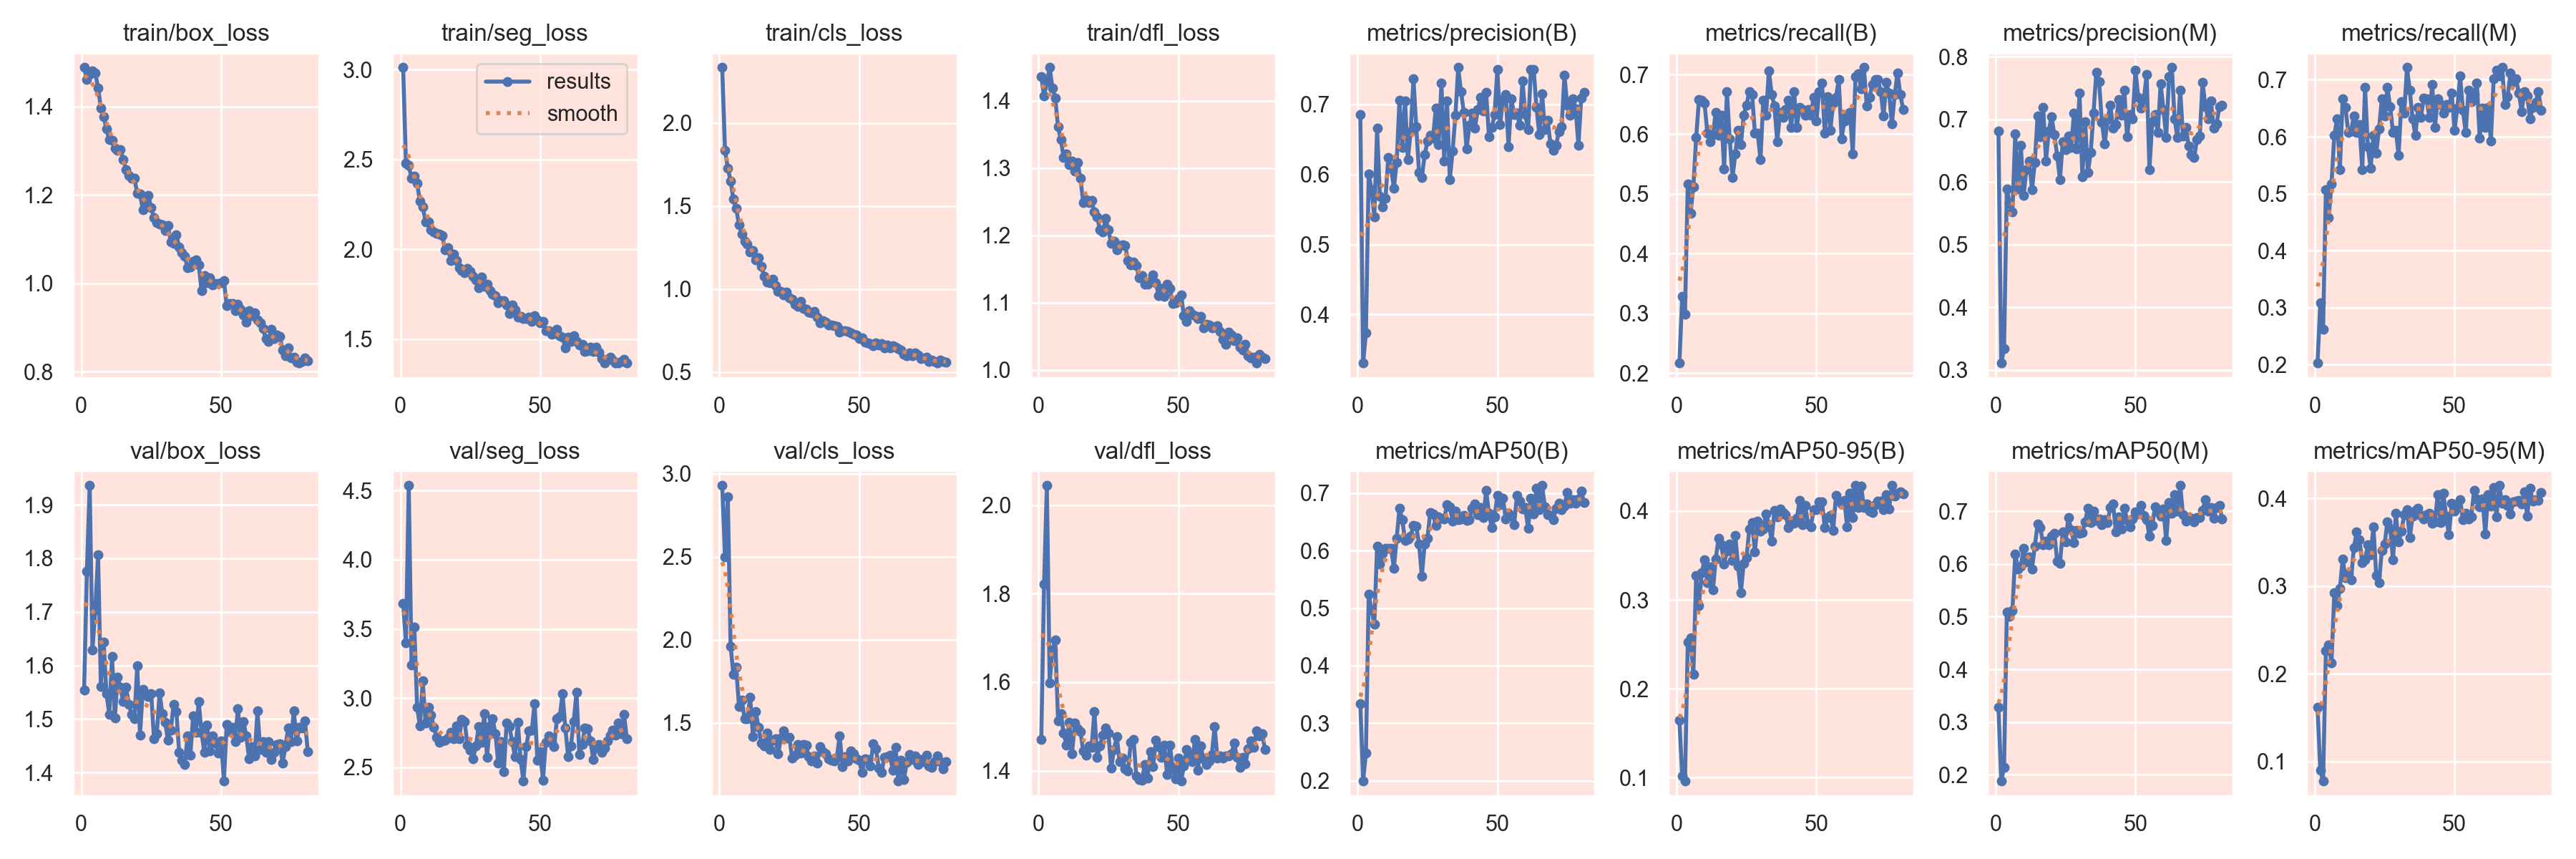

The data file committed next to this chart (first rows):
epoch, train/box_loss, train/seg_loss, train/cls_loss, train/dfl_loss, metrics/precision(B), metrics/recall(B), metrics/mAP50(B), metrics/mAP50-95(B), metrics/precision(M), metrics/recall(M), metrics/mAP50(M), metrics/mAP50-95(M), val/box_loss, val/seg_loss, val/cls_loss, val/dfl_loss, lr/pg0, lr/pg1, lr/pg2
1, 1.488, 3.012, 2.333, 1.437, 0.6851, 0.2165, 0.3337, 0.1646, 0.6812, 0.202, 0.3278, 0.1621, 1.554, 3.686, 2.931, 1.47, 0.0006519, 0.0006519, 0.0006519
2, 1.461, 2.48, 1.834, 1.407, 0.3304, 0.3284, 0.1995, 0.1018, 0.3103, 0.3085, 0.1885, 0.0897, 1.776, 3.402, 2.5, 1.821, 0.001307, 0.001307, 0.001307
3, 1.472, 2.468, 1.729, 1.428, 0.3741, 0.2985, 0.248, 0.0964, 0.3336, 0.2616, 0.2136, 0.07788, 1.936, 4.538, 2.863, 2.045, 0.00195, 0.00195, 0.00195
4, 1.481, 2.395, 1.65, 1.449, 0.6009, 0.5169, 0.5246, 0.2527, 0.5891, 0.5075, 0.5084, 0.2262, 1.629, 3.238, 1.962, 1.598, 0.001946, 0.001946, 0.001946
5, 1.475, 2.408, 1.542, 1.419, 0.5788, 0.4677, 0.4966, 0.2575, 0.5665, 0.4577, 0.5006, 0.2325, 1.704, 3.512, 1.793, 1.673, 0.001928, 0.001928, 0.001928
6, 1.442, 2.366, 1.485, 1.404, 0.5394, 0.5124, 0.4726, 0.2165, 0.5523, 0.5174, 0.5117, 0.2127, 1.806, 2.934, 1.834, 1.696, 0.00191, 0.00191, 0.00191
7, 1.397, 2.267, 1.385, 1.361, 0.6658, 0.5947, 0.608, 0.3275, 0.677, 0.602, 0.6192, 0.2922, 1.561, 2.798, 1.597, 1.513, 0.001892, 0.001892, 0.001892
8, 1.377, 2.238, 1.333, 1.342, 0.5694, 0.6578, 0.5769, 0.2937, 0.5883, 0.6318, 0.5899, 0.2778, 1.643, 3.124, 1.638, 1.529, 0.001874, 0.001874, 0.001874
9, 1.349, 2.155, 1.287, 1.316, 0.5533, 0.6567, 0.5959, 0.3302, 0.6581, 0.5423, 0.595, 0.2973, 1.548, 2.823, 1.523, 1.485, 0.001856, 0.001856, 0.001856
10, 1.324, 2.154, 1.272, 1.321, 0.5662, 0.6517, 0.6041, 0.3453, 0.5787, 0.6667, 0.6294, 0.331, 1.509, 2.936, 1.525, 1.458, 0.001838, 0.001838, 0.001838
11, 1.323, 2.11, 1.221, 1.305, 0.6247, 0.602, 0.6041, 0.3192, 0.6201, 0.6517, 0.6043, 0.31, 1.617, 2.879, 1.652, 1.509, 0.00182, 0.00182, 0.00182
12, 1.305, 2.097, 1.232, 1.311, 0.609, 0.5871, 0.6043, 0.3372, 0.6333, 0.607, 0.6132, 0.3147, 1.502, 2.787, 1.416, 1.439, 0.001802, 0.001802, 0.001802
13, 1.301, 2.088, 1.175, 1.296, 0.5805, 0.599, 0.5693, 0.311, 0.5877, 0.6098, 0.5907, 0.3071, 1.578, 2.718, 1.567, 1.508, 0.001784, 0.001784, 0.001784
14, 1.302, 2.086, 1.187, 1.308, 0.6174, 0.6368, 0.6218, 0.3462, 0.6316, 0.6368, 0.6331, 0.3439, 1.559, 2.678, 1.47, 1.494, 0.001766, 0.001766, 0.001766
15, 1.28, 2.077, 1.136, 1.285, 0.7064, 0.5985, 0.6739, 0.3695, 0.7055, 0.607, 0.6755, 0.3618, 1.532, 2.69, 1.376, 1.489, 0.001748, 0.001748, 0.001748
16, 1.256, 1.996, 1.078, 1.249, 0.6382, 0.6319, 0.6536, 0.3621, 0.6727, 0.6219, 0.6695, 0.3529, 1.559, 2.697, 1.361, 1.444, 0.00173, 0.00173, 0.00173
17, 1.244, 2.01, 1.042, 1.253, 0.7052, 0.5423, 0.6175, 0.3402, 0.7193, 0.5423, 0.6361, 0.327, 1.528, 2.712, 1.436, 1.435, 0.001712, 0.001712, 0.001712
18, 1.238, 1.938, 1.039, 1.248, 0.6211, 0.6716, 0.62, 0.3552, 0.6333, 0.6873, 0.6429, 0.33, 1.508, 2.751, 1.337, 1.457, 0.001694, 0.001694, 0.001694
19, 1.237, 1.973, 1.058, 1.252, 0.661, 0.592, 0.6257, 0.3625, 0.682, 0.5821, 0.6364, 0.3472, 1.5, 2.706, 1.393, 1.452, 0.001676, 0.001676, 0.001676
20, 1.203, 1.939, 1.02, 1.235, 0.7365, 0.5274, 0.6442, 0.3444, 0.7043, 0.5452, 0.6526, 0.336, 1.599, 2.801, 1.402, 1.534, 0.001658, 0.001658, 0.001658
21, 1.201, 1.899, 0.9844, 1.228, 0.6681, 0.5672, 0.6424, 0.3721, 0.6754, 0.602, 0.6574, 0.3675, 1.47, 2.705, 1.311, 1.431, 0.00164, 0.00164, 0.00164
22, 1.166, 1.883, 0.9852, 1.208, 0.6029, 0.607, 0.6116, 0.3377, 0.642, 0.5709, 0.6053, 0.3117, 1.556, 2.846, 1.409, 1.456, 0.001622, 0.001622, 0.001622
23, 1.177, 1.869, 0.9655, 1.205, 0.5958, 0.5821, 0.5556, 0.3084, 0.6035, 0.6135, 0.6011, 0.3037, 1.544, 2.828, 1.452, 1.48, 0.001604, 0.001604, 0.001604
24, 1.198, 1.896, 0.9837, 1.225, 0.6279, 0.6318, 0.6119, 0.3412, 0.6648, 0.6667, 0.661, 0.341, 1.542, 2.662, 1.409, 1.496, 0.001586, 0.001586, 0.001586
25, 1.171, 1.879, 0.9481, 1.208, 0.6475, 0.6488, 0.6216, 0.3471, 0.6516, 0.6368, 0.6415, 0.3481, 1.547, 2.622, 1.412, 1.485, 0.001568, 0.001568, 0.001568
26, 1.148, 1.85, 0.937, 1.188, 0.656, 0.6716, 0.6669, 0.3794, 0.674, 0.6866, 0.6883, 0.3734, 1.463, 2.562, 1.288, 1.405, 0.00155, 0.00155, 0.00155
27, 1.137, 1.83, 0.9078, 1.192, 0.652, 0.6667, 0.6642, 0.3873, 0.6552, 0.6523, 0.6651, 0.3656, 1.472, 2.652, 1.304, 1.448, 0.001532, 0.001532, 0.001532
28, 1.135, 1.788, 0.8956, 1.179, 0.6951, 0.602, 0.6443, 0.354, 0.7096, 0.607, 0.6401, 0.33, 1.549, 2.792, 1.368, 1.478, 0.001514, 0.001514, 0.001514
29, 1.133, 1.846, 0.9236, 1.185, 0.6427, 0.602, 0.659, 0.3883, 0.6533, 0.6119, 0.6631, 0.3827, 1.51, 2.682, 1.319, 1.421, 0.001496, 0.001496, 0.001496
30, 1.119, 1.792, 0.8841, 1.187, 0.7303, 0.5572, 0.6562, 0.3773, 0.742, 0.5672, 0.6584, 0.3503, 1.494, 2.885, 1.371, 1.429, 0.001478, 0.001478, 0.001478
31, 1.131, 1.807, 0.8802, 1.185, 0.6196, 0.6567, 0.6556, 0.3798, 0.6086, 0.6617, 0.6593, 0.3626, 1.46, 2.572, 1.364, 1.404, 0.00146, 0.00146, 0.00146
32, 1.093, 1.771, 0.8591, 1.162, 0.7053, 0.6318, 0.6801, 0.3968, 0.6963, 0.6418, 0.6803, 0.3813, 1.479, 2.799, 1.294, 1.399, 0.001442, 0.001442, 0.001442
33, 1.089, 1.749, 0.855, 1.156, 0.5921, 0.7065, 0.6765, 0.3848, 0.6149, 0.7214, 0.706, 0.3872, 1.528, 2.853, 1.269, 1.463, 0.001424, 0.001424, 0.001424
34, 1.109, 1.743, 0.8639, 1.16, 0.6334, 0.6667, 0.6511, 0.3663, 0.6476, 0.6816, 0.6781, 0.3552, 1.514, 2.743, 1.3, 1.471, 0.001406, 0.001406, 0.001406
35, 1.082, 1.7, 0.8306, 1.155, 0.6841, 0.6468, 0.6692, 0.401, 0.7097, 0.6318, 0.7006, 0.3797, 1.438, 2.528, 1.257, 1.388, 0.001388, 0.001388, 0.001388
36, 1.069, 1.714, 0.7961, 1.137, 0.7526, 0.5871, 0.6539, 0.3934, 0.7758, 0.602, 0.6823, 0.3861, 1.423, 2.685, 1.355, 1.379, 0.00137, 0.00137, 0.00137
37, 1.061, 1.713, 0.8072, 1.141, 0.7185, 0.6368, 0.6551, 0.4022, 0.7603, 0.6517, 0.6854, 0.389, 1.415, 2.469, 1.324, 1.379, 0.001352, 0.001352, 0.001352
38, 1.035, 1.691, 0.7989, 1.127, 0.6891, 0.6285, 0.6615, 0.3981, 0.6947, 0.634, 0.6741, 0.3805, 1.468, 2.82, 1.31, 1.413, 0.001334, 0.001334, 0.001334
39, 1.037, 1.643, 0.7845, 1.128, 0.6361, 0.6418, 0.6532, 0.3954, 0.6605, 0.668, 0.6839, 0.3765, 1.433, 2.792, 1.283, 1.383, 0.001316, 0.001316, 0.001316
40, 1.05, 1.689, 0.7813, 1.132, 0.6701, 0.6567, 0.6539, 0.3812, 0.6992, 0.6667, 0.6788, 0.3811, 1.506, 2.686, 1.275, 1.442, 0.001298, 0.001298, 0.001298
41, 1.054, 1.662, 0.778, 1.141, 0.6878, 0.6119, 0.6743, 0.3858, 0.7223, 0.6341, 0.7073, 0.3831, 1.475, 2.577, 1.27, 1.41, 0.00128, 0.00128, 0.00128
42, 1.042, 1.621, 0.7731, 1.129, 0.6666, 0.6716, 0.6808, 0.3864, 0.6863, 0.6915, 0.7141, 0.3713, 1.532, 2.825, 1.292, 1.469, 0.001262, 0.001262, 0.001262
43, 0.9826, 1.627, 0.7407, 1.111, 0.6931, 0.6119, 0.6631, 0.3916, 0.6913, 0.6169, 0.6612, 0.3736, 1.474, 2.558, 1.422, 1.454, 0.001244, 0.001244, 0.001244
44, 1.018, 1.614, 0.7467, 1.121, 0.7097, 0.6446, 0.6755, 0.4123, 0.7315, 0.6667, 0.6889, 0.4045, 1.438, 2.401, 1.235, 1.431, 0.001226, 0.001226, 0.001226
45, 1.001, 1.613, 0.751, 1.109, 0.6904, 0.6418, 0.6571, 0.3848, 0.7061, 0.6567, 0.6666, 0.3725, 1.488, 2.651, 1.294, 1.458, 0.001208, 0.001208, 0.001208
46, 1.013, 1.623, 0.7445, 1.127, 0.7171, 0.6318, 0.7049, 0.4066, 0.7472, 0.6418, 0.7062, 0.4062, 1.441, 2.763, 1.268, 1.391, 0.00119, 0.00119, 0.00119
47, 0.9961, 1.599, 0.7369, 1.122, 0.6542, 0.6418, 0.6651, 0.3855, 0.6719, 0.6567, 0.6825, 0.3796, 1.469, 2.768, 1.329, 1.458, 0.001172, 0.001172, 0.001172
48, 1, 1.629, 0.7281, 1.098, 0.667, 0.6318, 0.6402, 0.3823, 0.708, 0.6513, 0.6696, 0.3586, 1.454, 2.959, 1.311, 1.407, 0.001154, 0.001154, 0.001154
49, 1, 1.607, 0.7241, 1.1, 0.6853, 0.6617, 0.6588, 0.4013, 0.7007, 0.6766, 0.6849, 0.3944, 1.436, 2.554, 1.282, 1.382, 0.001136, 0.001136, 0.001136
50, 1.001, 1.591, 0.7015, 1.107, 0.7505, 0.6219, 0.6957, 0.4014, 0.7782, 0.6111, 0.6994, 0.3859, 1.459, 2.613, 1.275, 1.429, 0.001118, 0.001118, 0.001118
51, 1.006, 1.6, 0.7079, 1.112, 0.6716, 0.6715, 0.6804, 0.4103, 0.7356, 0.6504, 0.6945, 0.3892, 1.384, 2.405, 1.198, 1.377, 0.0011, 0.0011, 0.0011
52, 0.9491, 1.546, 0.6784, 1.081, 0.7073, 0.6851, 0.6914, 0.41, 0.7181, 0.7065, 0.7112, 0.3989, 1.489, 2.68, 1.284, 1.41, 0.001082, 0.001082, 0.001082
53, 0.9548, 1.547, 0.6745, 1.073, 0.7145, 0.602, 0.6556, 0.3814, 0.7314, 0.6468, 0.6914, 0.3756, 1.477, 2.725, 1.279, 1.448, 0.001064, 0.001064, 0.001064
54, 0.9545, 1.528, 0.6732, 1.088, 0.6398, 0.6627, 0.6648, 0.3923, 0.7719, 0.607, 0.6839, 0.3831, 1.484, 2.688, 1.24, 1.438, 0.001046, 0.001046, 0.001046
55, 0.9382, 1.53, 0.658, 1.083, 0.7077, 0.607, 0.66, 0.3947, 0.62, 0.6816, 0.6526, 0.3763, 1.458, 2.648, 1.375, 1.421, 0.001028, 0.001028, 0.001028
56, 0.9521, 1.556, 0.6769, 1.081, 0.6858, 0.6515, 0.645, 0.378, 0.6963, 0.6615, 0.6726, 0.3793, 1.519, 2.852, 1.341, 1.471, 0.00101, 0.00101, 0.00101
57, 0.9409, 1.519, 0.6644, 1.076, 0.6881, 0.6617, 0.6966, 0.4173, 0.7076, 0.6744, 0.7086, 0.4095, 1.465, 2.864, 1.227, 1.401, 0.000992, 0.000992, 0.000992
58, 0.9279, 1.512, 0.6697, 1.08, 0.6698, 0.6915, 0.6864, 0.4113, 0.6788, 0.6941, 0.699, 0.3992, 1.495, 3.032, 1.201, 1.455, 0.000974, 0.000974, 0.000974
59, 0.9127, 1.452, 0.6472, 1.063, 0.7338, 0.592, 0.6722, 0.4077, 0.7571, 0.597, 0.6899, 0.3906, 1.469, 2.785, 1.29, 1.427, 0.000956, 0.000956, 0.000956
60, 0.9386, 1.512, 0.6616, 1.068, 0.6853, 0.6219, 0.6746, 0.4116, 0.7156, 0.6508, 0.7035, 0.3997, 1.425, 2.578, 1.296, 1.413, 0.000938, 0.000938, 0.000938
... 21 more rows
